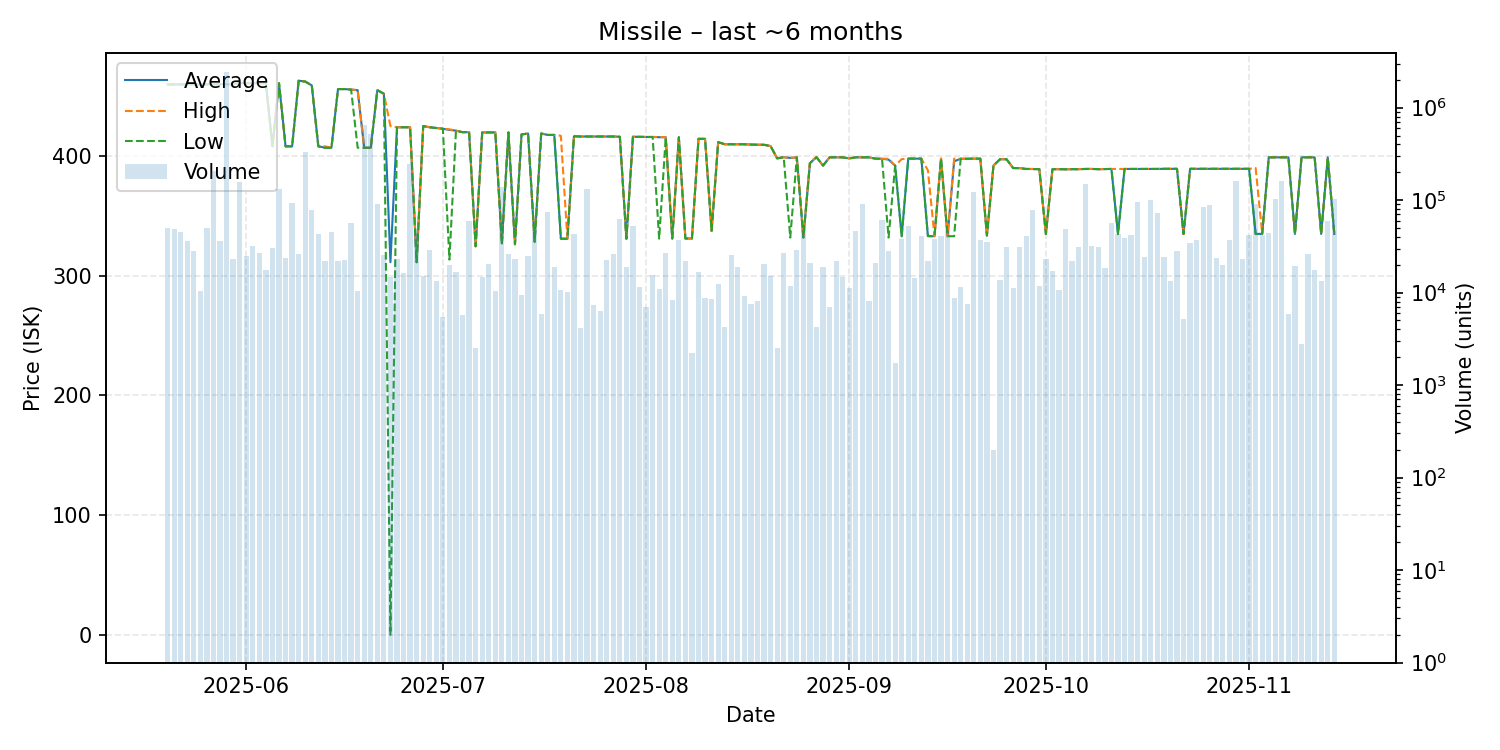

Values plotted in this chart, from the file beside it:
date, average, highest, lowest, order_count, volume
2025-05-20, 459.8, 459.8, 459.8, 10, 49504
2025-05-21, 459.8, 459.8, 459.8, 12, 48671
2025-05-22, 459.9, 459.9, 459.9, 14, 45000
2025-05-23, 459.9, 459.9, 459.9, 13, 36134
2025-05-24, 459.9, 459.9, 459.9, 9, 27923
2025-05-25, 459.5, 459.5, 459.5, 8, 10482
2025-05-26, 459.9, 459.9, 459.9, 12, 50020
2025-05-27, 459.9, 459.9, 459.9, 23, 207793
2025-05-28, 459.9, 459.9, 459.9, 12, 36552
2025-05-29, 459.9, 459.9, 459.9, 17, 2436780
2025-05-30, 459.9, 459.9, 459.9, 11, 22965
2025-05-31, 460.8, 460.8, 460.8, 28, 156546
2025-06-01, 460.8, 460.8, 460.8, 16, 24800
2025-06-02, 460.8, 460.8, 460.8, 20, 32020
2025-06-03, 460.8, 460.8, 460.8, 10, 26767
2025-06-04, 460.7, 460.7, 460.7, 9, 17782
2025-06-05, 408.2, 408.2, 408.2, 10, 30485
2025-06-06, 460.8, 460.8, 460.8, 15, 132684
2025-06-07, 408.1, 408.1, 408.1, 11, 23733
2025-06-08, 408.1, 408.1, 408.1, 16, 93294
2025-06-09, 462.9, 462.9, 462.9, 8, 26002
2025-06-10, 462.2, 462.2, 462.2, 19, 331340
2025-06-11, 459.0, 459.0, 459.0, 13, 78534
2025-06-12, 408.1, 408.1, 408.1, 10, 43026
2025-06-13, 407.0, 408.1, 406.9, 12, 21835
2025-06-14, 406.9, 406.9, 406.9, 15, 45491
2025-06-15, 455.9, 455.9, 455.9, 7, 22200
2025-06-16, 455.9, 455.9, 455.9, 9, 22637
2025-06-17, 455.5, 455.5, 455.5, 7, 56674
2025-06-18, 455.0, 455.0, 406.9, 7, 10336
2025-06-19, 406.9, 406.9, 406.9, 13, 643698
2025-06-20, 406.9, 406.9, 406.9, 18, 515526
2025-06-21, 455.0, 455.0, 455.0, 20, 90972
2025-06-22, 452.0, 452.0, 452.0, 11, 25453
2025-06-23, 311.3, 425.0, 0.03, 9, 14652
2025-06-24, 424.0, 424.0, 424.0, 7, 23185
2025-06-25, 424.0, 424.0, 424.0, 9, 16175
2025-06-26, 424.0, 424.0, 424.0, 12, 248924
2025-06-27, 311.3, 311.3, 311.3, 7, 48677
2025-06-28, 425.0, 425.0, 425.0, 11, 15274
2025-06-29, 424.0, 424.0, 424.0, 10, 28572
2025-06-30, 423.4, 423.4, 423.4, 7, 13200
2025-07-01, 422.8, 422.8, 422.8, 6, 5442
2025-07-02, 421.8, 422.3, 313.5, 9, 19776
2025-07-03, 421.2, 421.2, 421.2, 10, 16576
2025-07-04, 419.9, 419.9, 419.9, 4, 5800
2025-07-05, 419.9, 419.9, 419.9, 13, 60242
2025-07-06, 324.6, 324.6, 324.6, 3, 2500
2025-07-07, 419.7, 419.7, 419.7, 6, 14760
2025-07-08, 419.7, 419.7, 419.7, 8, 20180
2025-07-09, 419.7, 419.7, 419.7, 9, 10431
2025-07-10, 327.1, 327.6, 326.3, 13, 137252
2025-07-11, 419.7, 419.7, 419.7, 6, 25940
2025-07-12, 326.3, 326.3, 326.3, 4, 23000
2025-07-13, 418.0, 418.0, 418.0, 7, 9346
2025-07-14, 418.8, 418.8, 418.8, 7, 24711
2025-07-15, 328.4, 328.4, 328.4, 9, 48145
2025-07-16, 418.8, 418.8, 418.8, 5, 5900
2025-07-17, 417.6, 417.6, 417.6, 13, 73709
2025-07-18, 417.6, 417.6, 417.6, 6, 18912
... 119 more rows
